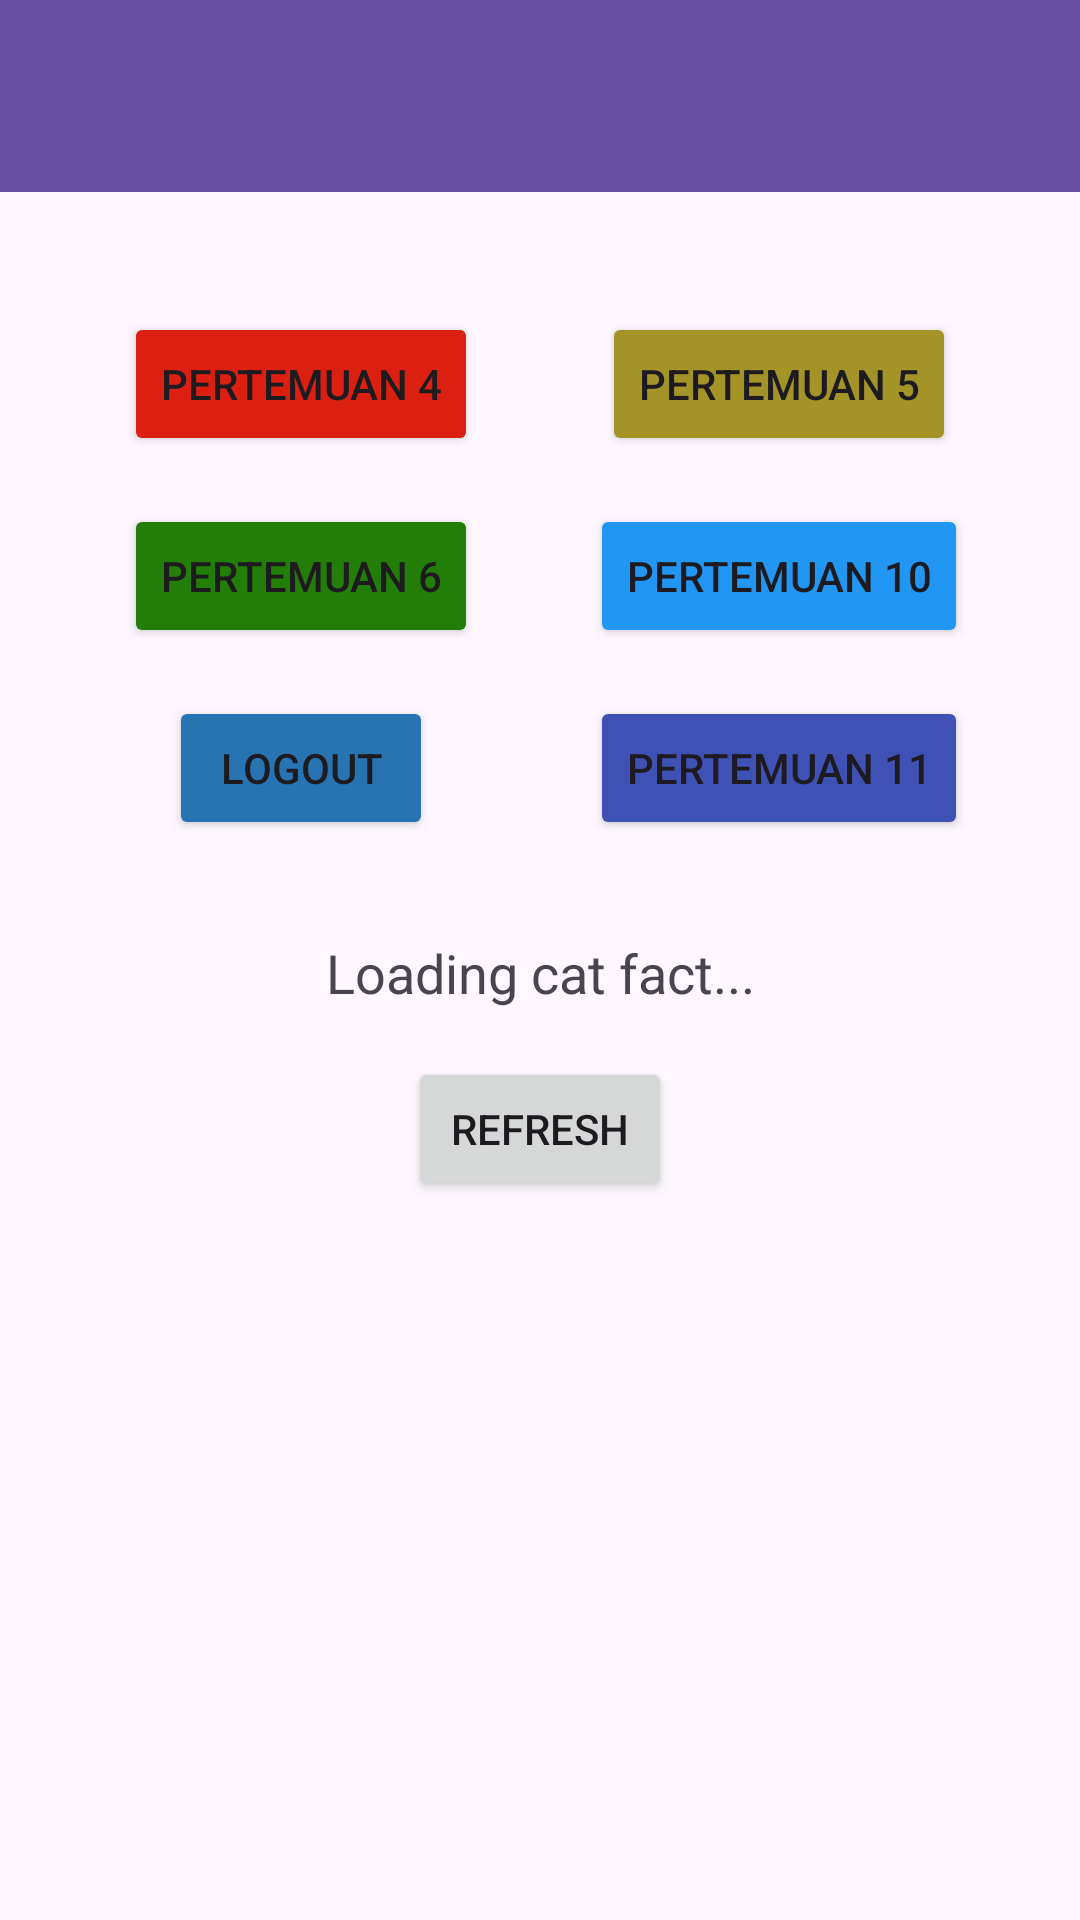

Android layout source for this screen:
<!-- AndroidManifest.xml: application theme Theme.Mars_nayna -->
<!-- res/layout/fragment_home.xml -->
<?xml version="1.0" encoding="utf-8"?>
<androidx.coordinatorlayout.widget.CoordinatorLayout xmlns:android="http://schemas.android.com/apk/res/android"
    xmlns:app="http://schemas.android.com/apk/res-auto"
    xmlns:tools="http://schemas.android.com/tools"
    android:layout_width="match_parent"
    android:layout_height="match_parent"
    tools:context=".Home.HomeFragment">

    
    <com.google.android.material.appbar.AppBarLayout
        android:id="@+id/appBarLayout"
        android:layout_width="match_parent"
        android:layout_height="wrap_content"
        android:theme="@style/ThemeOverlay.AppCompat.Dark.ActionBar">

        <androidx.appcompat.widget.Toolbar
            android:id="@+id/toolbar"
            android:layout_width="match_parent"
            android:layout_height="?attr/actionBarSize"
            android:background="?attr/colorPrimary"
            app:layout_scrollFlags="scroll|enterAlways"
            app:subtitleTextColor="@android:color/white"
            app:titleTextColor="@android:color/white" />

    </com.google.android.material.appbar.AppBarLayout>

    
    <androidx.core.widget.NestedScrollView
        android:layout_width="match_parent"
        android:layout_height="match_parent"
        android:fillViewport="true"
        app:layout_behavior="@string/appbar_scrolling_view_behavior">

        
        <androidx.constraintlayout.widget.ConstraintLayout
            android:layout_width="match_parent"
            android:layout_height="wrap_content"
            android:paddingBottom="16dp">

            <View
                android:id="@+id/background_header"
                android:layout_width="0dp"
                android:layout_height="200dp"
                android:background="@drawable/bg_header_wave"
                app:layout_constraintEnd_toEndOf="parent"
                app:layout_constraintStart_toStartOf="parent"
                app:layout_constraintTop_toTopOf="parent" />

            
            <Button
                android:id="@+id/btnToFourth"
                android:layout_width="wrap_content"
                android:layout_height="wrap_content"
                android:layout_marginTop="40dp"
                android:backgroundTint="#DB1F11"
                android:text="Pertemuan 4"
                app:layout_constraintEnd_toStartOf="@+id/btnToFifth"
                app:layout_constraintHorizontal_bias="0.5"
                app:layout_constraintStart_toStartOf="parent"
                app:layout_constraintTop_toTopOf="parent" />

            <Button
                android:id="@+id/btnToFifth"
                android:layout_width="wrap_content"
                android:layout_height="wrap_content"
                android:backgroundTint="#A49327"
                android:text="Pertemuan 5"
                app:layout_constraintEnd_toEndOf="parent"
                app:layout_constraintHorizontal_bias="0.5"
                app:layout_constraintStart_toEndOf="@+id/btnToFourth"
                app:layout_constraintTop_toTopOf="@+id/btnToFourth" />

            
            <Button
                android:id="@+id/btnToSixth"
                android:layout_width="wrap_content"
                android:layout_height="wrap_content"
                android:layout_marginTop="16dp"
                android:backgroundTint="#227E07"
                android:text="Pertemuan 6"
                app:layout_constraintEnd_toEndOf="@+id/btnToFourth"
                app:layout_constraintStart_toStartOf="@+id/btnToFourth"
                app:layout_constraintTop_toBottomOf="@+id/btnToFourth" />

            <Button
                android:id="@+id/btnToTenth"
                android:layout_width="wrap_content"
                android:layout_height="wrap_content"
                android:backgroundTint="#2196F3"
                android:text="Pertemuan 10"
                app:layout_constraintEnd_toEndOf="@+id/btnToFifth"
                app:layout_constraintStart_toStartOf="@+id/btnToFifth"
                app:layout_constraintTop_toTopOf="@+id/btnToSixth" />

            
            <Button
                android:id="@+id/btnLogout"
                android:layout_width="wrap_content"
                android:layout_height="wrap_content"
                android:layout_marginTop="16dp"
                android:backgroundTint="#2874B3"
                android:text="Logout"
                app:layout_constraintEnd_toEndOf="@+id/btnToSixth"
                app:layout_constraintStart_toStartOf="@+id/btnToSixth"
                app:layout_constraintTop_toBottomOf="@+id/btnToSixth" />

            <Button
                android:id="@+id/btnToEleventh"
                android:layout_width="wrap_content"
                android:layout_height="wrap_content"
                android:backgroundTint="#3F51B5"
                android:text="Pertemuan 11"
                app:layout_constraintEnd_toEndOf="@+id/btnToTenth"
                app:layout_constraintStart_toStartOf="@+id/btnToTenth"
                app:layout_constraintTop_toTopOf="@+id/btnLogout" />

            
            <TextView
                android:id="@+id/tvCatFact"
                android:layout_width="0dp"
                android:layout_height="wrap_content"
                android:layout_marginStart="16dp"
                android:layout_marginTop="32dp"
                android:layout_marginEnd="16dp"
                android:gravity="center"
                android:text="Loading cat fact..."
                android:textAlignment="center"
                android:textSize="18sp"
                app:layout_constraintEnd_toEndOf="parent"
                app:layout_constraintStart_toStartOf="parent"
                app:layout_constraintTop_toBottomOf="@+id/btnToEleventh" />

            <Button
                android:id="@+id/btnRefresh"
                android:layout_width="wrap_content"
                android:layout_height="wrap_content"
                android:layout_marginTop="16dp"
                android:text="Refresh"
                app:layout_constraintEnd_toEndOf="parent"
                app:layout_constraintStart_toStartOf="parent"
                app:layout_constraintTop_toBottomOf="@+id/tvCatFact" />

            
            <androidx.recyclerview.widget.RecyclerView
                android:id="@+id/rvGallery"
                android:layout_width="match_parent"
                android:layout_height="wrap_content"
                android:layout_marginTop="16dp"
                android:nestedScrollingEnabled="false"
                android:padding="8dp"
                app:layout_constraintBottom_toBottomOf="parent"
                app:layout_constraintEnd_toEndOf="parent"
                app:layout_constraintStart_toStartOf="parent"
                app:layout_constraintTop_toBottomOf="@+id/btnRefresh" />

        </androidx.constraintlayout.widget.ConstraintLayout>

    </androidx.core.widget.NestedScrollView>

</androidx.coordinatorlayout.widget.CoordinatorLayout>
<!-- resources referenced by this layout -->
<resources>
  <style name="Theme.Mars_nayna" parent="Base.Theme.Mars_nayna" />
  <style name="Base.Theme.Mars_nayna" parent="Theme.Material3.DayNight.NoActionBar">
          
          
      </style>
</resources>
